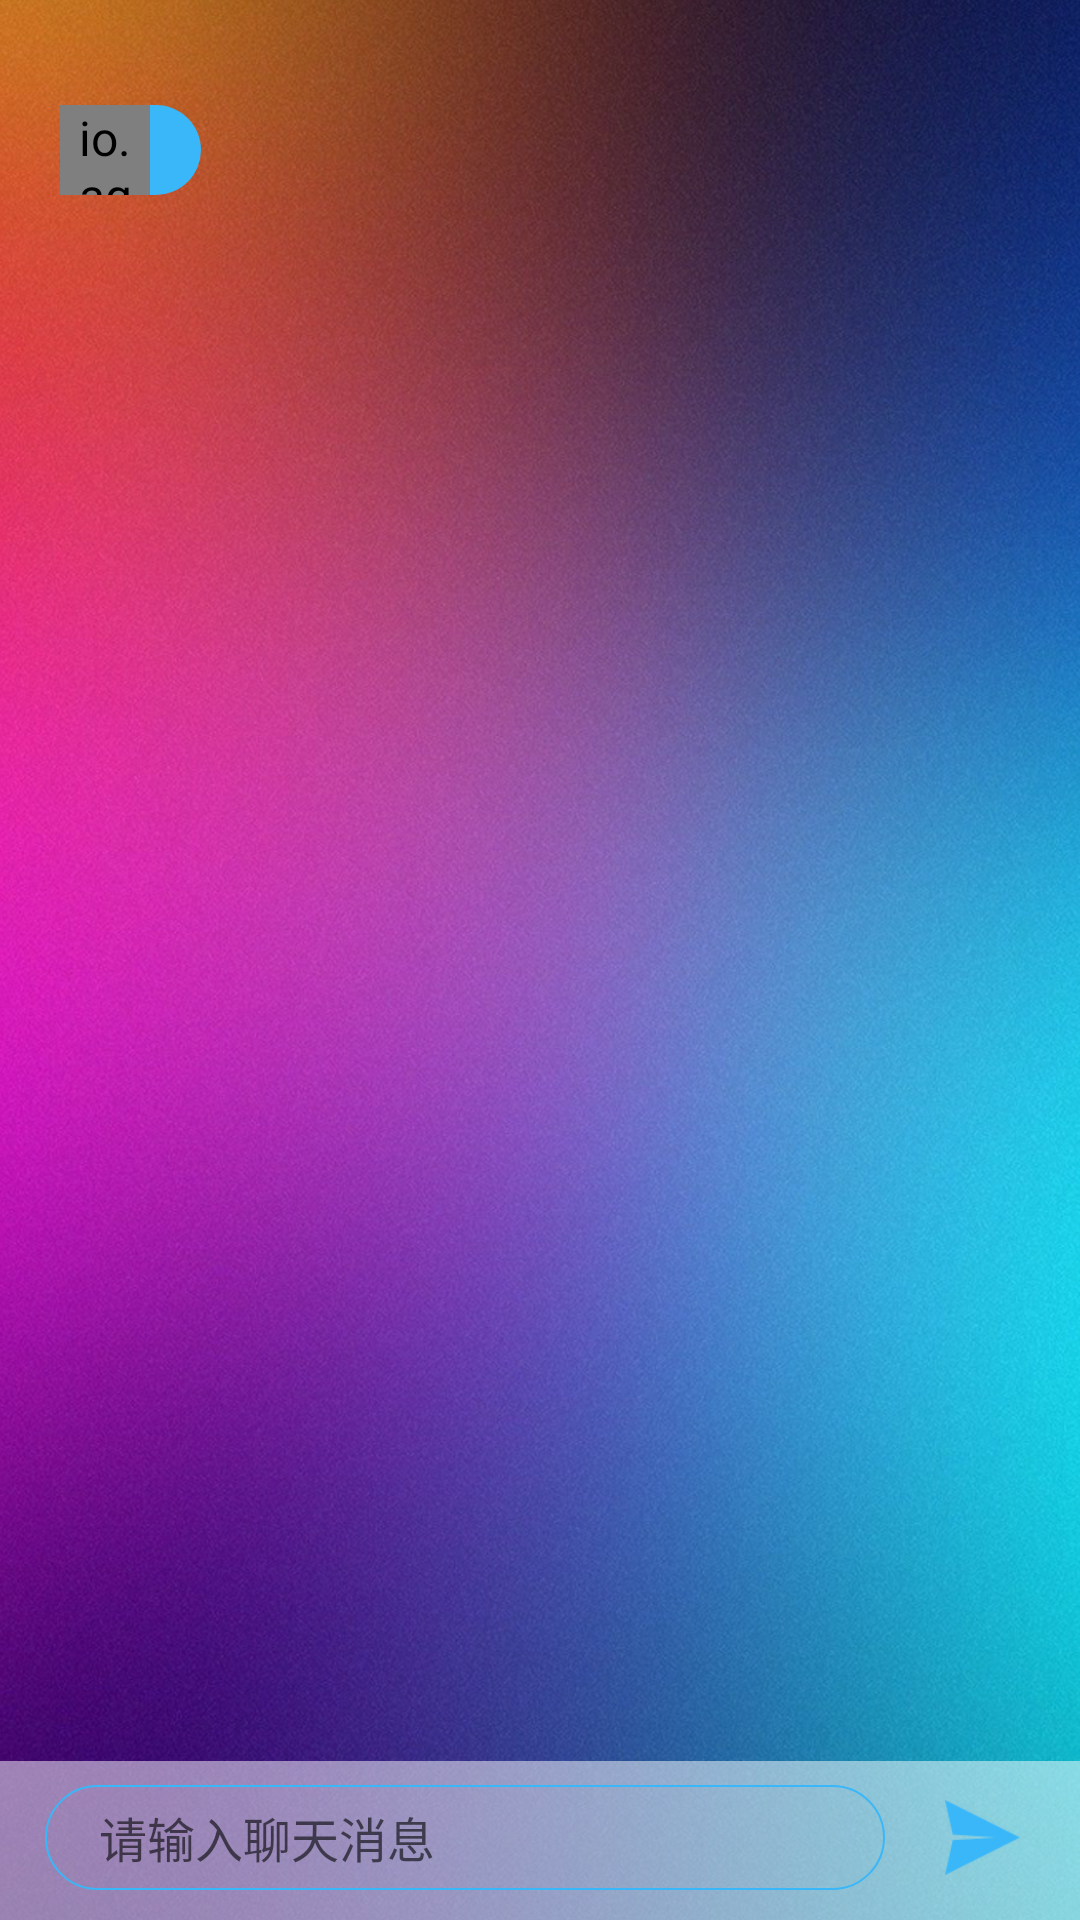

Write the Android layout XML for this screen, with the resource values it uses.
<!-- AndroidManifest.xml: application theme AppTheme -->
<!-- res/layout/activity_living.xml -->
<?xml version="1.0" encoding="utf-8"?>
<RelativeLayout xmlns:android="http://schemas.android.com/apk/res/android"
    android:layout_width="match_parent"
    android:layout_height="match_parent"
    android:background="@drawable/live_background"
    android:fitsSystemWindows="false">

    <FrameLayout
        android:id="@+id/live_surfaceview"
        android:layout_width="match_parent"
        android:layout_height="match_parent" />

    <TextView
        android:id="@+id/live_no_surfaceview_notice"
        android:layout_width="wrap_content"
        android:layout_height="wrap_content"
        android:layout_centerInParent="true"
        android:text="@string/living_anchor_offline"
        android:textColor="@color/white"
        android:textSize="20sp"
        android:visibility="gone" />

    <LinearLayout
        android:layout_width="wrap_content"
        android:layout_height="wrap_content"
        android:layout_marginLeft="20dp"
        android:layout_marginTop="35dp"
        android:background="@drawable/shape_round_bg"
        android:gravity="center_vertical"
        android:paddingRight="12dp">

        <io.agora.liveshow.demo.widget.CircleImageView
            android:id="@+id/live_user_headimg_iv"
            android:layout_width="30dp"
            android:layout_height="30dp"
            android:src="@drawable/def_headimg" />

        <TextView
            android:id="@+id/live_user_nickname_tv"
            android:layout_width="wrap_content"
            android:layout_height="wrap_content"
            android:layout_marginLeft="5dp"
            android:textColor="@color/white"
            android:textSize="14sp" />

    </LinearLayout>

    <Button
        android:id="@+id/live_quest_entrance_iv"
        android:layout_width="wrap_content"
        android:layout_height="wrap_content"
        android:layout_alignParentRight="true"
        android:layout_alignParentBottom="true"
        android:layout_marginBottom="75dp"
        android:background="@drawable/ic_quest_entrance"
        android:visibility="gone" />

    <LinearLayout
        android:layout_width="match_parent"
        android:layout_height="240dp"
        android:layout_alignParentBottom="true"
        android:fitsSystemWindows="false"
        android:orientation="vertical">

        <android.support.v7.widget.RecyclerView
            android:id="@+id/live_msg_recycler_view"
            android:layout_width="match_parent"
            android:layout_height="0dp"
            android:layout_weight="1"
            android:paddingLeft="15dp"
            android:paddingRight="15dp" />

        <LinearLayout
            android:layout_width="match_parent"
            android:layout_height="wrap_content"
            android:layout_gravity="bottom"
            android:background="@color/white_50"
            android:paddingLeft="15dp"
            android:paddingTop="8dp"
            android:paddingRight="15dp"
            android:paddingBottom="10dp">

            <EditText
                android:id="@+id/live_msg_et"
                android:layout_width="0dp"
                android:layout_height="35dp"
                android:layout_weight="1"
                android:background="@drawable/shape_round_msg_input"
                android:hint="@string/hint_input_chat_msg"
                android:paddingLeft="18dp" />

            <ImageView
                android:id="@+id/live_msg_send_btn"
                android:layout_width="35dp"
                android:layout_height="35dp"
                android:layout_marginLeft="15dp"
                android:padding="5dp"
                android:src="@drawable/ic_send" />
        </LinearLayout>
    </LinearLayout>
</RelativeLayout>
<!-- resources referenced by this layout -->
<resources>
  <color name="white">#ffffff</color>
  <color name="white_50">#80ffffff</color>
  <!-- drawable def_headimg: png bitmap (drawable-hdpi, 2472 bytes) -->
  <!-- drawable ic_quest_entrance: png bitmap (drawable-en-hdpi, 104112 bytes) -->
  <!-- drawable ic_send: png bitmap (drawable-hdpi, 1170 bytes) -->
  <!-- drawable live_background: jpg bitmap (drawable-hdpi, 952332 bytes) -->
  <!-- drawable shape_round_bg (drawable) -->
  <?xml version="1.0" encoding="utf-8"?>
  <shape xmlns:android="http://schemas.android.com/apk/res/android">
      <corners android:radius="30dp" />
      <solid android:color="@color/colorPrimary" />
  </shape>
  <!-- drawable shape_round_msg_input (drawable) -->
  <?xml version="1.0" encoding="utf-8"?>
  <shape xmlns:android="http://schemas.android.com/apk/res/android"
      android:shape="rectangle">
      <stroke
          android:width="2px"
          android:color="@color/colorPrimary" />
      <corners android:radius="30dp" />
  </shape>
  <string name="hint_input_chat_msg">请输入聊天消息</string>
  <string name="living_anchor_offline">主播不在线</string>
  <style name="AppTheme" parent="Theme.AppCompat.Light.DarkActionBar">
          <item name="windowActionBar">false</item>
          <item name="windowNoTitle">true</item>
          <item name="colorPrimary">@color/colorPrimary</item>
          <item name="colorPrimaryDark">@color/colorPrimaryDark</item>
          <item name="colorAccent">@color/colorAccent</item>
          <item name="android:textSize">16sp</item>
      </style>
  <color name="colorPrimary">#3AB7F8</color>
  <color name="colorPrimaryDark">#3AB7F8</color>
  <color name="colorAccent">#3AB7F8</color>
</resources>
